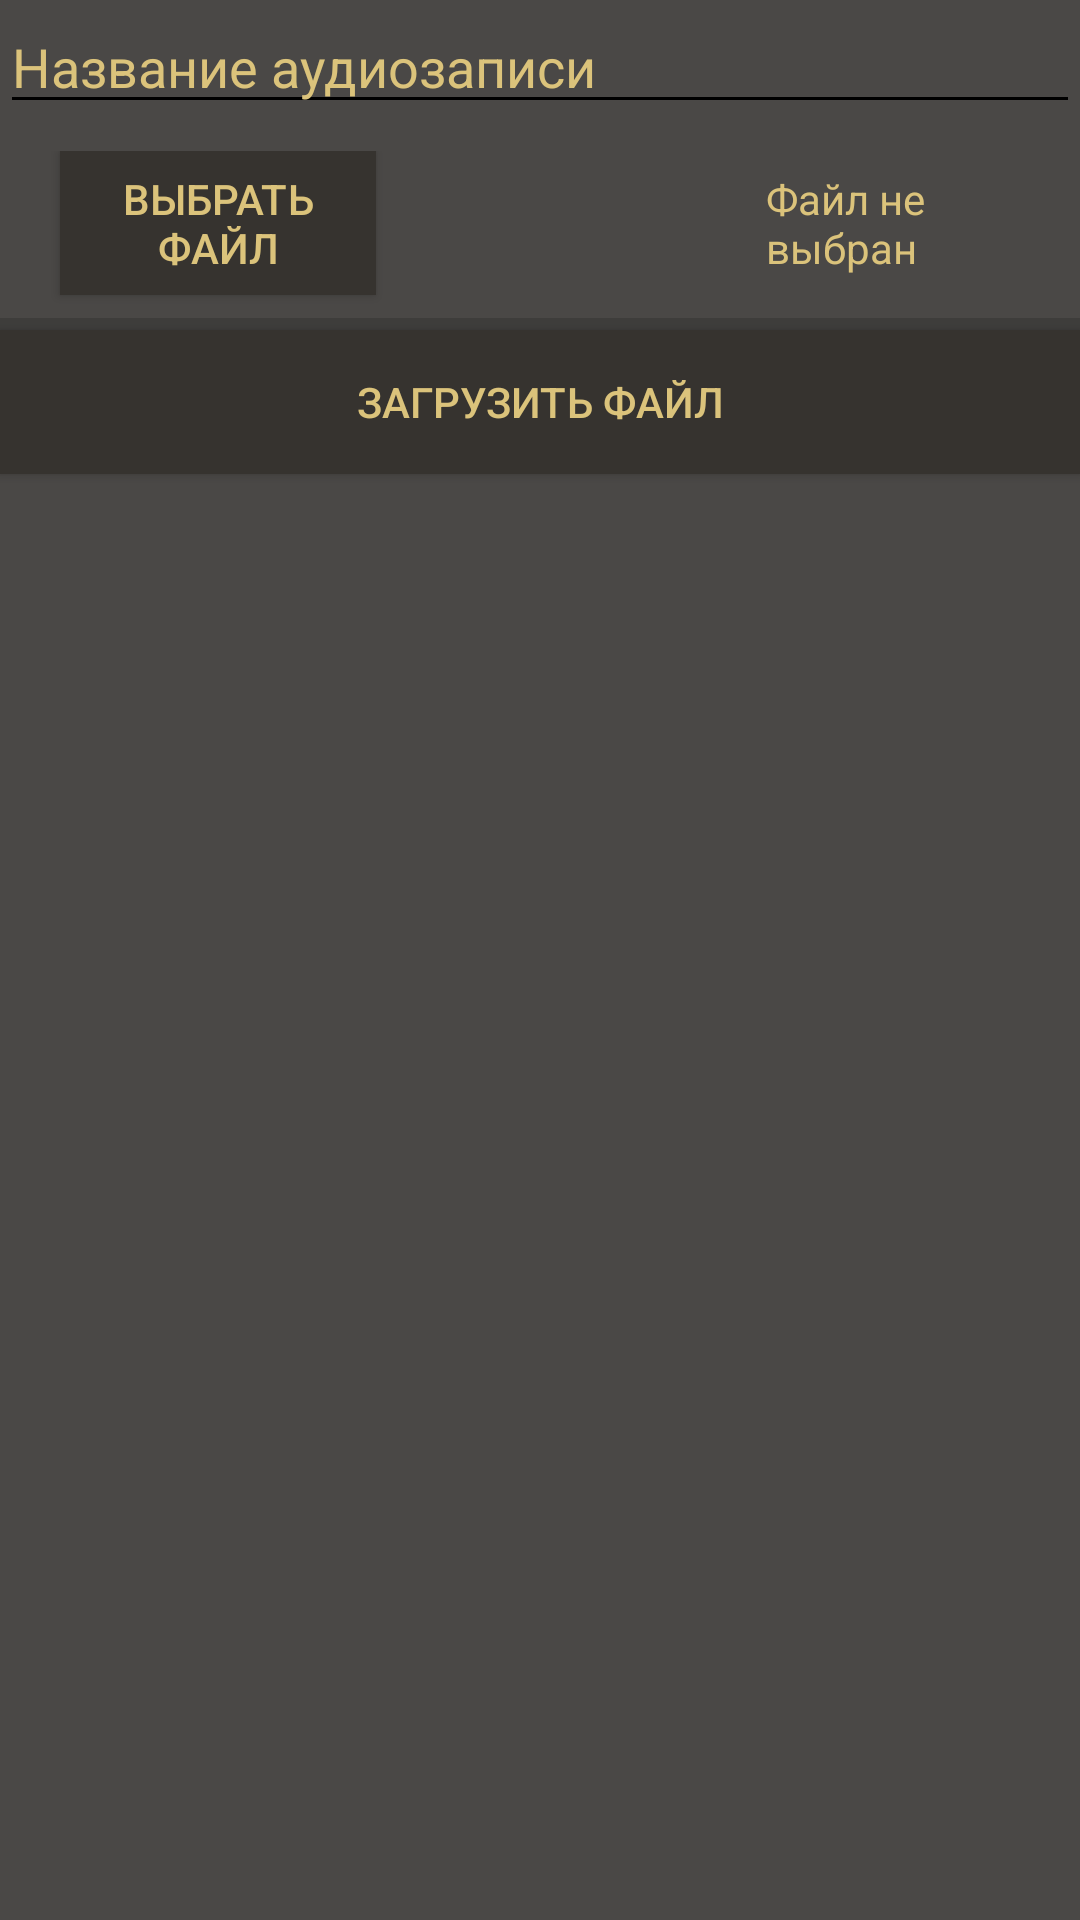

Write the Android layout XML for this screen, with the resource values it uses.
<!-- AndroidManifest.xml: application theme AppTheme -->
<!-- res/layout/activity_song_select.xml -->
<?xml version="1.0" encoding="utf-8"?>
<FrameLayout xmlns:android="http://schemas.android.com/apk/res/android"
    xmlns:app="http://schemas.android.com/apk/res-auto"
    xmlns:tools="http://schemas.android.com/tools"
    android:layout_width="match_parent"
    android:layout_height="match_parent"
    android:background="#4a4846"
    tools:context=".SongSelectActivity">

    <LinearLayout
        android:layout_width="match_parent"
        android:layout_height="match_parent"
        android:orientation="vertical">

        <EditText
            android:id="@+id/songname"
            android:layout_width="match_parent"
            android:layout_height="wrap_content"
            android:backgroundTint="@color/dark"
            android:ems="10"
            android:hint="@string/choose_song"
            android:inputType="textPersonName"
            android:text=""
            android:textColorHint="@color/font_color" />

        <LinearLayout
            android:layout_width="match_parent"
            android:layout_height="match_parent"
            android:layout_marginTop="9dp"
            android:orientation="horizontal">

            <Button
                android:id="@+id/select_song"
                android:layout_width="wrap_content"
                android:layout_height="wrap_content"
                android:layout_marginLeft="20dp"
                android:layout_weight="1"
                android:background="#36332f"
                android:text="Выбрать файл"
                android:textColor="@color/font_color" />

            <TextView
                android:id="@+id/filepath"
                android:layout_width="wrap_content"
                android:layout_height="wrap_content"
                android:layout_marginLeft="130dp"
                android:layout_weight="1"
                android:text="Файл не выбран"
                android:textColor="@color/font_color" />

        </LinearLayout>

    </LinearLayout>
    <Button
        android:id="@+id/send"
        android:layout_width="match_parent"
        android:layout_height="wrap_content"
        android:layout_marginTop="110dp"
        android:background="#36332f"
        android:text="Загрузить файл"
        android:textColor="@color/font_color" />

    <ProgressBar
        android:id="@+id/progressBar"
        style="?android:attr/progressBarStyleHorizontal"
        android:layout_width="match_parent"
        android:layout_height="wrap_content"
        android:layout_marginTop="100dp"
        android:layout_weight="1" />
</FrameLayout>
<!-- resources referenced by this layout -->
<resources>
  <color name="dark">#000000</color>
  <color name="font_color">#dbc37b</color>
  <string name="choose_song">Название аудиозаписи</string>
  <style name="AppTheme" parent="Theme.AppCompat.Light.NoActionBar">
          
          <item name="colorPrimary">@color/colorPrimary</item>
          <item name="colorPrimaryDark">@color/colorPrimaryDark</item>
          <item name="colorAccent">@color/colorAccent</item>
          <item name="android:windowFullscreen">true</item>
      </style>
  <color name="colorPrimary">#008577</color>
  <color name="colorPrimaryDark">#00574B</color>
  <color name="colorAccent">#D81B60</color>
</resources>
